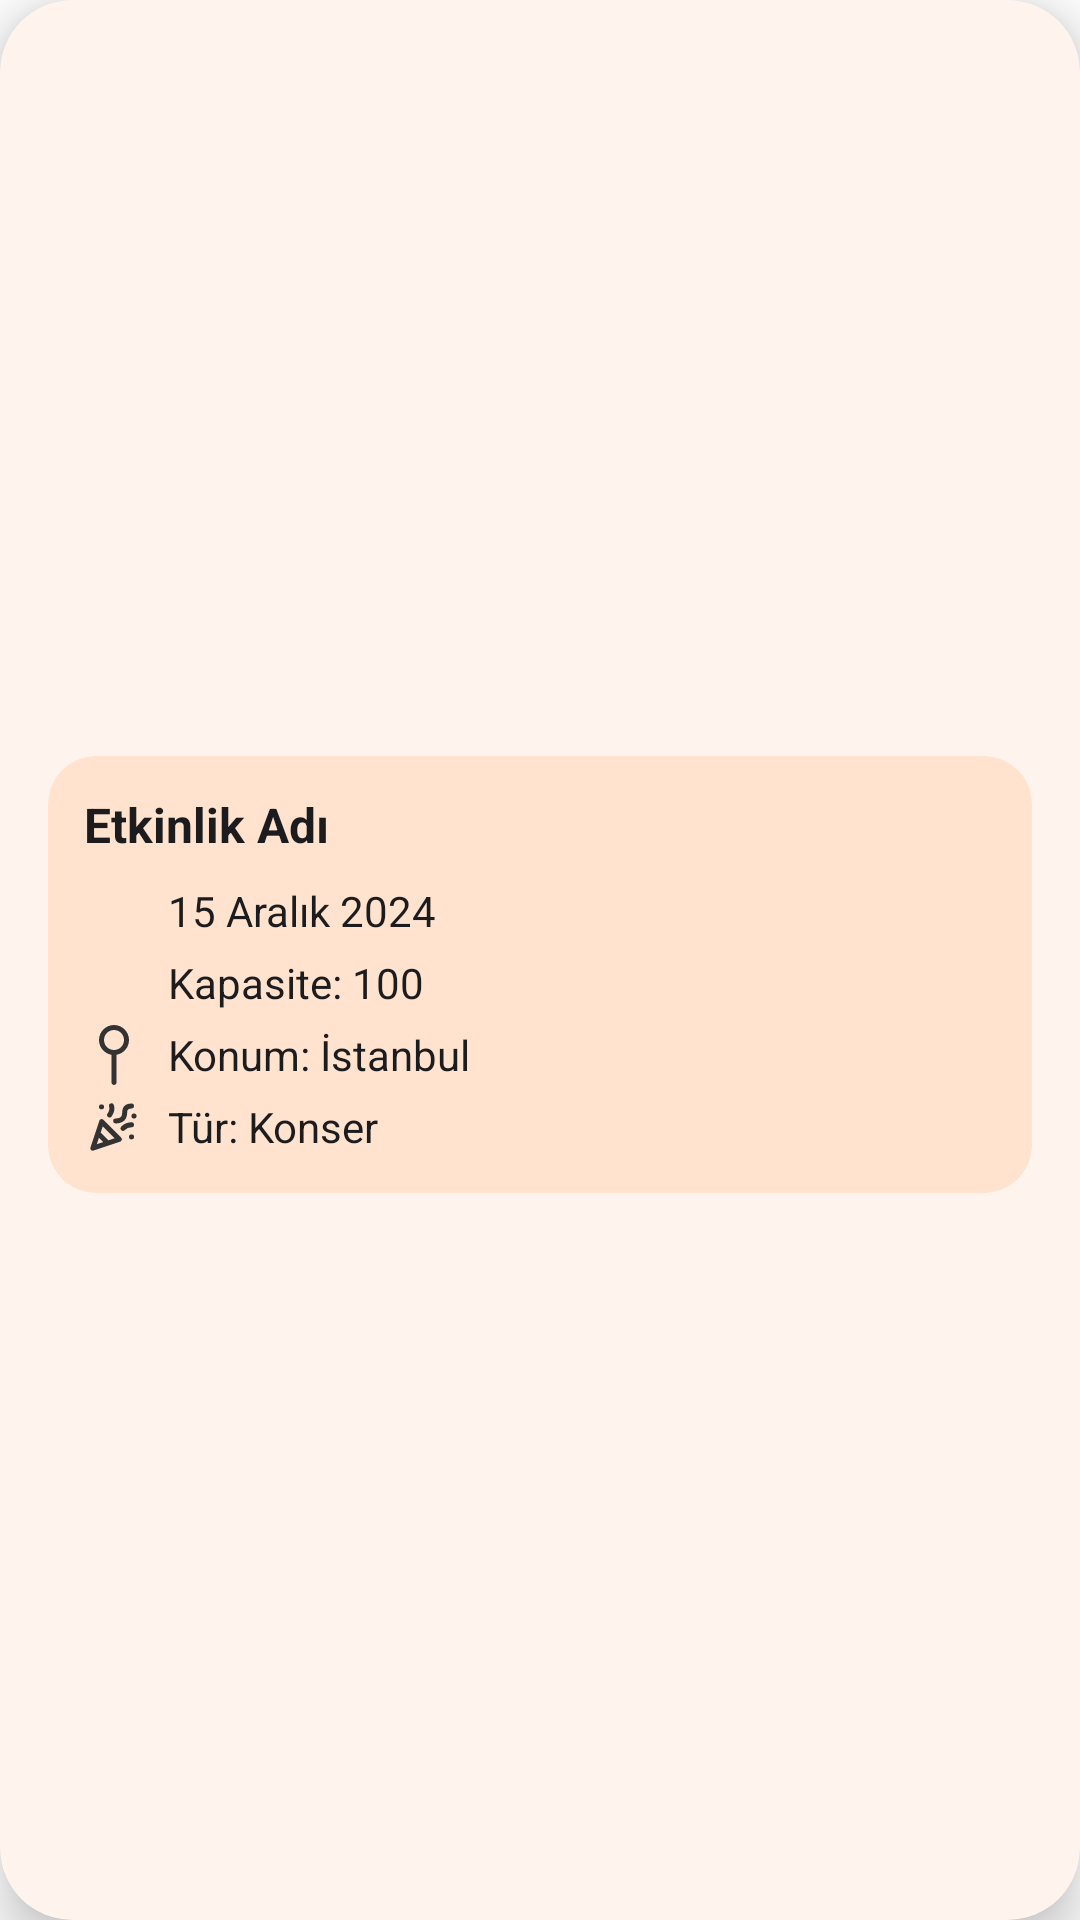

Reconstruct the res/layout file that produces this screen, plus the resources it refers to.
<!-- AndroidManifest.xml: application theme Theme.EventListing -->
<!-- res/layout/event_item.xml -->
<?xml version="1.0" encoding="utf-8"?>
<androidx.cardview.widget.CardView xmlns:android="http://schemas.android.com/apk/res/android"
    xmlns:app="http://schemas.android.com/apk/res-auto"
    android:layout_width="match_parent"
    android:layout_height="wrap_content"
    android:layout_margin="16dp"
    app:cardCornerRadius="24dp"
    app:cardElevation="10dp"
    android:backgroundTint="#FFF3ED">

    <LinearLayout
        android:layout_width="match_parent"
        android:layout_height="wrap_content"
        android:orientation="vertical"
        android:padding="16dp">

        
        <ImageView
            android:id="@+id/eventImage"
            android:layout_width="match_parent"
            android:layout_height="220dp"
            android:scaleType="centerCrop"
            android:clipToOutline="true"
            android:background="@drawable/image_rounded_bg"
            android:layout_marginBottom="16dp"
            android:contentDescription="@string/event_image_desc" />

        
        <androidx.cardview.widget.CardView
            android:layout_width="match_parent"
            android:layout_height="wrap_content"
            android:layout_marginBottom="8dp"
            app:cardCornerRadius="16dp"
            app:cardElevation="0dp"
            android:backgroundTint="#ffe3cf">

            <LinearLayout
                android:layout_width="match_parent"
                android:layout_height="wrap_content"
                android:orientation="vertical"
                android:padding="12dp">

                <TextView
                    android:id="@+id/eventTitleTextView"
                    android:layout_width="wrap_content"
                    android:layout_height="wrap_content"
                    android:text="Etkinlik Adı"
                    android:textStyle="bold"
                    android:textSize="16sp"
                    android:textColor="#1C1C1E"
                    android:layout_marginBottom="8dp"/>

                
                

                <LinearLayout
                    android:layout_width="match_parent"
                    android:layout_height="wrap_content"
                    android:orientation="horizontal"
                    android:layout_marginBottom="4dp"
                    android:gravity="center_vertical">

                    <ImageView
                        android:layout_width="20dp"
                        android:layout_height="20dp"
                        android:src="@drawable/ic_calendar"
                        android:tint="#333333"
                        android:layout_marginEnd="8dp"/>

                    <TextView
                        android:id="@+id/eventDateTextView"
                        android:layout_width="wrap_content"
                        android:layout_height="wrap_content"
                        android:text="15 Aralık 2024"
                        android:textColor="#1C1C1E"
                        android:textSize="14sp"/>
                </LinearLayout>

                <LinearLayout
                    android:layout_width="match_parent"
                    android:layout_height="wrap_content"
                    android:orientation="horizontal"
                    android:layout_marginBottom="4dp"
                    android:gravity="center_vertical">

                    <ImageView
                        android:layout_width="20dp"
                        android:layout_height="20dp"
                        android:src="@drawable/ic_group"
                        android:tint="#333333"
                        android:layout_marginEnd="8dp"/>

                    <TextView
                        android:id="@+id/eventCapacityTextView"
                        android:layout_width="wrap_content"
                        android:layout_height="wrap_content"
                        android:text="Kapasite: 100"
                        android:textColor="#1C1C1E"
                        android:textSize="14sp"/>
                </LinearLayout>

                <LinearLayout
                    android:layout_width="match_parent"
                    android:layout_height="wrap_content"
                    android:orientation="horizontal"
                    android:layout_marginBottom="4dp"
                    android:gravity="center_vertical">

                    <ImageView
                        android:layout_width="20dp"
                        android:layout_height="20dp"
                        android:src="@drawable/ic_location"
                        android:tint="#333333"
                        android:layout_marginEnd="8dp"/>

                    <TextView
                        android:id="@+id/eventLocationTextView"
                        android:layout_width="wrap_content"
                        android:layout_height="wrap_content"
                        android:text="Konum: İstanbul"
                        android:textColor="#1C1C1E"
                        android:textSize="14sp"/>
                </LinearLayout>

                <LinearLayout
                    android:layout_width="match_parent"
                    android:layout_height="wrap_content"
                    android:orientation="horizontal"
                    android:gravity="center_vertical">

                    <ImageView
                        android:layout_width="20dp"
                        android:layout_height="20dp"
                        android:src="@drawable/ic_event_type"
                        android:tint="#333333"
                        android:layout_marginEnd="8dp"/>

                    <TextView
                        android:id="@+id/eventTypeTextView"
                        android:layout_width="wrap_content"
                        android:layout_height="wrap_content"
                        android:text="Tür: Konser"
                        android:textColor="#1C1C1E"
                        android:textSize="14sp"/>
                </LinearLayout>

            </LinearLayout>
        </androidx.cardview.widget.CardView>

        
        <LinearLayout
            android:id="@+id/actionButtonsLayout"
            android:layout_width="match_parent"
            android:layout_height="wrap_content"
            android:orientation="horizontal"
            android:layout_marginTop="8dp"
            android:visibility="gone">

            <Button
                android:id="@+id/editButton"
                android:layout_width="0dp"
                android:layout_height="wrap_content"
                android:layout_weight="1"
                android:text="Düzenle"
                android:textSize="14sp"
                android:backgroundTint="#FF9800"
                android:textColor="#FFFFFF"
                android:layout_marginEnd="8dp" />

            <Button
                android:id="@+id/deleteButton"
                android:layout_width="0dp"
                android:layout_height="wrap_content"
                android:layout_weight="1"
                android:text="Sil"
                android:textSize="14sp"
                android:backgroundTint="#F44336"
                android:textColor="#FFFFFF" />
        </LinearLayout>

    </LinearLayout>
</androidx.cardview.widget.CardView>
<!-- resources referenced by this layout -->
<resources>
  <!-- drawable ic_event_type (drawable) -->
  <vector xmlns:android="http://schemas.android.com/apk/res/android"
      android:width="800dp"
      android:height="800dp"
      android:viewportWidth="24"
      android:viewportHeight="24">
    <path
        android:pathData="M5.571,14.5L9.466,18.414M19,3.61C17.404,3.595 16.666,4.332 16.424,5.077C16.21,5.734 16.405,7.077 15.896,8.073C15.409,9.024 14.12,9.562 12.657,9.607M20,7.61L20.01,7.61M19,15.96L19.01,15.96M7,3.949L7.01,3.949M19,11.109C17.5,11.109 16.5,11.609 15.595,12.545M10.238,7.188C11,6.11 11.5,5.11 11.008,3.527M3.536,20.465L7.071,9.858L14.142,16.929L3.536,20.465Z"
        android:strokeLineJoin="round"
        android:strokeWidth="2"
        android:fillColor="#00000000"
        android:strokeColor="#000000"
        android:strokeLineCap="round"/>
  </vector>
  <!-- drawable ic_location (drawable) -->
  <vector xmlns:android="http://schemas.android.com/apk/res/android"
      android:width="512dp"
      android:height="512dp"
      android:viewportWidth="24"
      android:viewportHeight="24">
    <path
        android:fillColor="#FF000000"
        android:pathData="M18,6c0,-3.309 -2.691,-6 -6,-6S6,2.691 6,6c0,2.968 2.166,5.439 5,5.916v11.084c0,0.552 0.448,1 1,1s1,-0.448 1,-1L13,11.916c2.834,-0.477 5,-2.948 5,-5.916ZM12,10c-2.206,0 -4,-1.794 -4,-4s1.794,-4 4,-4 4,1.794 4,4 -1.794,4 -4,4Z"/>
  </vector>
  <!-- drawable image_rounded_bg (drawable) -->
  <shape xmlns:android="http://schemas.android.com/apk/res/android" android:shape="rectangle">
      <solid android:color="@android:color/transparent" />
      <corners android:radius="16dp"/>
  </shape>
  <string name="event_image_desc">Event Image</string>
  <style name="Theme.EventListing" parent="Theme.MaterialComponents.DayNight.NoActionBar">
          
          <item name="android:statusBarColor">@android:color/transparent</item>
          <item name="android:navigationBarColor">@android:color/transparent</item>
          <item name="android:windowTranslucentStatus">true</item>
          <item name="android:windowLightStatusBar">true</item>
          <item name="colorPrimary">@color/colorPrimary</item>
          <item name="colorPrimaryVariant">@color/colorPrimaryVariant</item>
          <item name="colorOnPrimary">@color/colorOnPrimary</item>
      </style>
  <color name="colorPrimary">#FF9800</color>
  <color name="colorPrimaryVariant">#F57C00</color>
  <color name="colorOnPrimary">#FFFFFF</color>
</resources>
